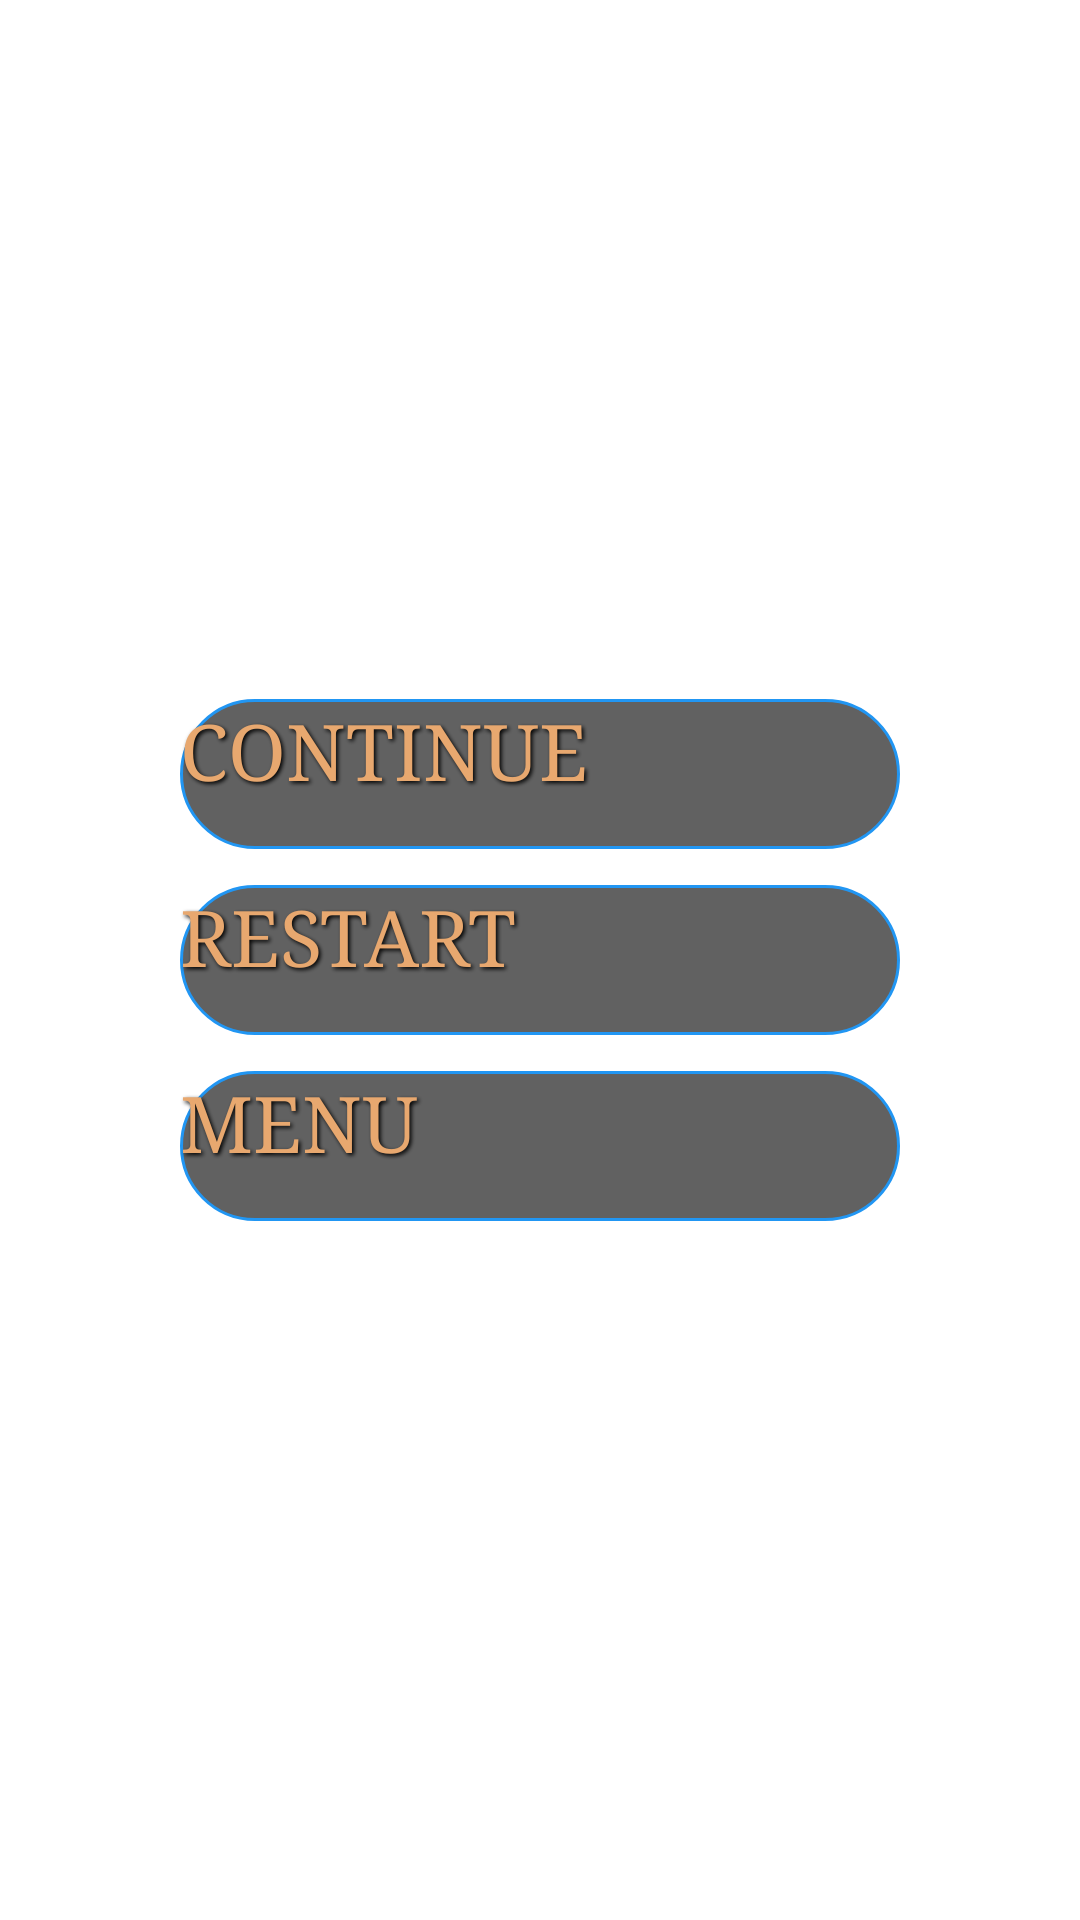

This screen was rendered from an Android layout file. Write that file and the resources it references.
<!-- AndroidManifest.xml: application theme Theme.Puzzle15 -->
<!-- res/layout/pause_dialog.xml -->
<?xml version="1.0" encoding="utf-8"?>
<FrameLayout xmlns:android="http://schemas.android.com/apk/res/android"
    android:layout_width="match_parent"
    android:layout_height="match_parent">

    <LinearLayout
        android:layout_width="match_parent"
        android:layout_height="300dp"
        android:layout_gravity="center"
        android:gravity="center"
        android:orientation="vertical"
        android:padding="24dp">



        <LinearLayout
            android:orientation="vertical"
            android:layout_width="wrap_content"
            android:layout_height="wrap_content">

            <androidx.appcompat.widget.AppCompatButton
                android:id="@+id/continueBtnDialog"
                android:layout_margin="4dp"
                android:text="CONTINUE"
                style="@style/menuView"
                android:background="@drawable/menuview"
                android:clickable="true"
                android:focusable="true"
                android:layout_gravity="center" />

            <androidx.appcompat.widget.AppCompatButton
                android:id="@+id/restartBtnDialog"
                android:layout_margin="8dp"
                android:text="RESTART"
                style="@style/menuView"
                android:background="@drawable/menuview"
                android:clickable="true"
                android:focusable="true"
                android:layout_gravity="center"/>

            <androidx.appcompat.widget.AppCompatButton
                android:id="@+id/menuBtnDialog"
                android:text="MENU"
                style="@style/menuView"
                android:layout_margin="4dp"
                android:background="@drawable/menuview"
                android:clickable="true"
                android:focusable="true"
                android:layout_gravity="center"/>


        </LinearLayout>


    </LinearLayout>

</FrameLayout>
<!-- resources referenced by this layout -->
<resources>
  <!-- drawable menuview (drawable) -->
  <?xml version="1.0" encoding="utf-8"?>
  <selector xmlns:android="http://schemas.android.com/apk/res/android">
      <item android:state_pressed="true">
      <shape>
          <solid android:color="#B3000000" />
          <corners android:radius="50dp" />
          <stroke
              android:color="#2196F3"
              android:width="2dp" />
      </shape>
      </item>
  
      <item>
          <shape>
              <solid android:color="#9E000000" />
              <stroke
                  android:color="#2196F3"
                  android:width="1dp" />
              <corners android:radius="50dp" />
          </shape>
      </item>
  </selector>
  <style name="menuView">
          <item name="android:shadowColor">@color/black</item>
          <item name="android:shadowRadius">3</item>
          <item name="android:shadowDx">2</item>
          <item name="android:shadowDy">2</item>
          <item name="android:fontFamily">serif</item>
          <item name="android:textColor">#E8A86F</item>
          <item name="android:layout_width">240dp</item>
          <item name="android:layout_height">50dp</item>
          <item name="android:textSize">26sp</item>
          <item name="android:layout_margin">2dp</item>
          <item name="android:layout_gravity">top|center</item>
          <item name="android:background">@drawable/menuview</item>
      </style>
  <color name="black">#FF000000</color>
</resources>
